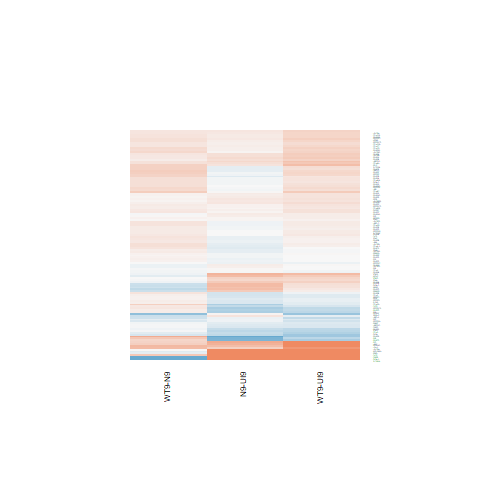

Values plotted in this chart, from the file beside it:
N9-UI9.logFC, N9-UI9.AveExpr, N9-UI9.t, N9-UI9.P.Value, N9-UI9.adj.P.Val, N9-UI9.B, WT9-UI9.logFC, WT9-UI9.AveExpr, WT9-UI9.t, WT9-UI9.P.Value, WT9-UI9.adj.P.Val, WT9-UI9.B, WT9-N9.logFC, WT9-N9.AveExpr, WT9-N9.t, WT9-N9.P.Value, WT9-N9.adj.P.Val, WT9-N9.B
-0.1218, 5.437, -0.6985, 0.4971, 0.6968, -6.633, 0.2313, 5.437, 1.355, 0.1984, 0.4075, -5.922, 0.3531, 5.437, 2.05, 0.061, 0.7965, -3.918
-0.06039, 4.727, -0.3554, 0.7279, 0.8566, -6.754, -0.2641, 4.727, -1.534, 0.1489, 0.3433, -5.587, -0.2037, 4.727, -1.177, 0.2602, 0.8612, -4.892
3.466, 6.738, 9.895, 1.96615630391946e-07, 6.77855792398899e-05, 7.631, 3.897, 6.738, 11.24, 4.37847766106561e-08, 3.12101288163421e-05, 9.075, 0.4311, 6.738, 1.556, 0.1435, 0.8278, -4.692
0.3462, 0.4631, 0.7056, 0.4928, 0.693, -5.723, 0.8733, 0.4631, 1.877, 0.08299, 0.2443, -4.394, 0.5271, 0.4631, 1.181, 0.2586, 0.8597, -4.596
-0.17, 6.827, -1.339, 0.2033, 0.4121, -6.143, 0.004706, 6.827, 0.03738, 0.9707, 0.9856, -6.973, 0.1747, 6.827, 1.376, 0.1919, 0.8461, -4.842
-0.2103, 5.748, -0.883, 0.3932, 0.6081, -6.531, -0.1093, 5.748, -0.4619, 0.6518, 0.803, -6.755, 0.101, 5.748, 0.4216, 0.6802, 0.9489, -5.499
0.1644, 5.305, 1, 0.3355, 0.5554, -6.365, 0.2403, 5.305, 1.469, 0.1654, 0.3659, -5.747, 0.07591, 5.305, 0.4685, 0.6472, 0.9431, -5.45
0.1626, 5.356, 1.076, 0.3015, 0.5196, -6.29, 0.3282, 5.356, 2.194, 0.04693, 0.1752, -4.641, 0.1656, 5.356, 1.117, 0.284, 0.8687, -5.012
0.5213, -0.9097, 0.9846, 0.3427, 0.5626, -5.304, 0.1424, -0.9097, 0.2599, 0.799, 0.894, -5.628, -0.3789, -0.9097, -0.7262, 0.4805, 0.9046, -4.718
0.5305, 5.438, 2.221, 0.0447, 0.1627, -4.675, 0.2157, 5.438, 0.8883, 0.3904, 0.6023, -6.403, -0.3147, 5.438, -1.335, 0.2045, 0.8523, -4.804
0.09659, 5.752, 0.5983, 0.5599, 0.7453, -6.745, 0.1075, 5.752, 0.6666, 0.5166, 0.7041, -6.628, 0.0109, 5.752, 0.06788, 0.9469, 0.9922, -5.588
-0.03613, 6.184, -0.2433, 0.8116, 0.9026, -6.949, 0.008982, 6.184, 0.06067, 0.9525, 0.976, -6.907, 0.04511, 6.184, 0.3038, 0.7661, 0.9647, -5.583
-0.1003, 6.715, -0.7579, 0.462, 0.6671, -6.729, 0.08236, 6.715, 0.6278, 0.541, 0.7234, -6.756, 0.1827, 6.715, 1.385, 0.1893, 0.8461, -4.828
0.09168, 7.328, 0.6128, 0.5506, 0.7381, -6.881, 0.2541, 7.328, 1.71, 0.1108, 0.2894, -5.603, 0.1624, 7.328, 1.097, 0.2926, 0.8713, -5.171
0.1448, 5.117, 0.717, 0.486, 0.6874, -6.58, 0.3647, 5.117, 1.832, 0.08982, 0.2557, -5.203, 0.2199, 5.117, 1.114, 0.2853, 0.8696, -4.995
-0.05654, 7.135, -0.3397, 0.7395, 0.8636, -7.003, 0.1296, 7.135, 0.7853, 0.4463, 0.6474, -6.677, 0.1862, 7.135, 1.124, 0.2812, 0.8683, -5.129
0.06742, 7.452, 0.5047, 0.6222, 0.7896, -6.956, 0.1802, 7.452, 1.356, 0.1982, 0.4073, -6.104, 0.1128, 7.452, 0.8501, 0.4106, 0.8967, -5.392
0.1106, 3.249, 0.4332, 0.672, 0.82, -6.479, 0.1757, 3.249, 0.6932, 0.5003, 0.6916, -6.262, 0.06517, 3.249, 0.2592, 0.7995, 0.9704, -5.276
-0.1968, 7.801, -1.002, 0.3346, 0.5546, -6.608, -0.2088, 7.801, -1.063, 0.307, 0.5263, -6.472, -0.01198, 7.801, -0.06052, 0.9527, 0.9936, -5.746
0.148, 5.801, 1.018, 0.327, 0.5463, -6.405, 0.1929, 5.801, 1.331, 0.2058, 0.4162, -5.981, 0.04488, 5.801, 0.312, 0.7599, 0.9642, -5.551
0.0435, 7.296, 0.303, 0.7666, 0.8776, -7.032, 0.06693, 7.296, 0.467, 0.6482, 0.8003, -6.892, 0.02343, 7.296, 0.1636, 0.8725, 0.9839, -5.705
0.6758, 2.52, 1.843, 0.0881, 0.2483, -4.825, 1.011, 2.52, 2.835, 0.01401, 0.08781, -3.111, 0.3351, 2.52, 1.013, 0.3294, 0.879, -4.855
-0.05047, 6.588, -0.3276, 0.7484, 0.8688, -6.958, 0.1808, 6.588, 1.187, 0.2564, 0.472, -6.238, 0.2312, 6.588, 1.513, 0.1541, 0.8304, -4.672
0.03943, 6.244, 0.2613, 0.798, 0.8951, -6.941, 0.3194, 6.244, 2.147, 0.05112, 0.1848, -4.816, 0.2799, 6.244, 1.884, 0.08198, 0.8204, -4.18
0.6047, 3.647, 1.232, 0.2397, 0.4537, -5.877, 0.5346, 3.647, 1.085, 0.2978, 0.5155, -5.964, -0.07007, 3.647, -0.1496, 0.8833, 0.9855, -5.365
-0.03977, 6.402, -0.2855, 0.7797, 0.8847, -6.959, 0.02846, 6.402, 0.2051, 0.8406, 0.9186, -6.909, 0.06823, 6.402, 0.4904, 0.632, 0.9399, -5.534
0.5108, 0.6769, 1.202, 0.2509, 0.4655, -5.313, 1.067, 0.6769, 2.65, 0.01997, 0.1074, -3.191, 0.5559, 0.6769, 1.474, 0.1643, 0.8379, -4.42
-0.1441, 4.761, -0.8105, 0.4322, 0.6421, -6.468, 0.07952, 4.761, 0.4545, 0.6569, 0.8055, -6.641, 0.2236, 4.761, 1.264, 0.2284, 0.8576, -4.815
-0.1849, 4.321, -0.6384, 0.5342, 0.7246, -6.547, -0.1972, 4.321, -0.681, 0.5078, 0.6975, -6.444, -0.01231, 4.321, -0.04191, 0.9672, 0.9958, -5.425
0.1806, 4.037, 0.7442, 0.47, 0.6738, -6.404, 0.5201, 4.037, 2.197, 0.04665, 0.1744, -4.474, 0.3395, 4.037, 1.454, 0.1696, 0.8419, -4.576
0.3167, 4.109, 1.56, 0.1428, 0.3314, -5.534, 0.3151, 4.109, 1.553, 0.1443, 0.3367, -5.473, -0.001593, 4.109, -0.008038, 0.9937, 0.9988, -5.421
-0.05198, 1.74, -0.1375, 0.8927, 0.9485, -6.263, 0.2837, 1.74, 0.7786, 0.4501, 0.6498, -5.93, 0.3357, 1.74, 0.9134, 0.3776, 0.89, -4.823
0.4083, 4.593, 2.643, 0.02023, 0.09722, -3.821, 0.3404, 4.593, 2.196, 0.04674, 0.1747, -4.537, -0.06785, 4.593, -0.4498, 0.6602, 0.946, -5.389
0.08875, 7.872, 0.7289, 0.479, 0.6816, -6.844, 0.2531, 7.872, 2.092, 0.05653, 0.1958, -5.04, 0.1643, 7.872, 1.362, 0.1962, 0.8477, -4.924
0.04587, -1.505, 0.05476, 0.9572, 0.9815, -5.685, -0.6419, -1.505, -0.7161, 0.4865, 0.6805, -5.331, -0.6878, -1.505, -0.7691, 0.4555, 0.8984, -4.677
-0.07397, 6.312, -0.4834, 0.6368, 0.7993, -6.868, 0.06344, 6.312, 0.4178, 0.6829, 0.8236, -6.832, 0.1374, 6.312, 0.9006, 0.3841, 0.89, -5.269
-0.02131, 7.721, -0.1821, 0.8583, 0.9289, -7.1, -0.06112, 7.721, -0.5219, 0.6105, 0.7742, -6.898, -0.03981, 7.721, -0.3394, 0.7397, 0.9589, -5.691
0.01224, 5.999, 0.06634, 0.9481, 0.9775, -6.946, 0.4046, 5.999, 2.24, 0.04314, 0.1661, -4.637, 0.3924, 5.999, 2.171, 0.04895, 0.782, -3.771
0.1482, 5.766, 0.7161, 0.4865, 0.6878, -6.66, 0.312, 5.766, 1.522, 0.152, 0.3473, -5.73, 0.1638, 5.766, 0.8045, 0.4355, 0.8977, -5.302
0.178, 4.912, 0.9866, 0.3418, 0.5617, -6.344, -0.1197, 4.912, -0.6511, 0.5263, 0.7124, -6.53, -0.2977, 4.912, -1.636, 0.1257, 0.8204, -4.422
1.208, 0.6431, 2.447, 0.02931, 0.1245, -3.545, 1.054, 0.6431, 2.11, 0.05476, 0.1923, -4.032, -0.1538, 0.6431, -0.3562, 0.7274, 0.9573, -4.958
-0.1806, 5.696, -0.9563, 0.3563, 0.5738, -6.449, 0.1546, 5.696, 0.8343, 0.4191, 0.6264, -6.504, 0.3352, 5.696, 1.789, 0.09691, 0.8204, -4.276
1.449, 7.057, 6.525, 1.89228509997105e-05, 0.001165, 2.977, 1.327, 7.057, 5.953, 4.72493647162216e-05, 0.003027, 2.095, -0.1219, 7.057, -0.585, 0.5685, 0.9262, -5.57
3.397, -1.51, 3.933, 0.001703, 0.02093, -1.13, 2.174, -1.51, 2.337, 0.03599, 0.1499, -3.508, -1.223, -1.51, -1.741, 0.1051, 0.8204, -4.316
-0.07678, 4.488, -0.392, 0.7014, 0.8399, -6.699, -0.07144, 4.488, -0.3652, 0.7208, 0.8459, -6.637, 0.005346, 4.488, 0.02715, 0.9788, 0.9969, -5.45
0.05106, 0.123, 0.11, 0.9141, 0.9595, -5.933, 0.1505, 0.123, 0.3279, 0.7482, 0.8634, -5.828, 0.09941, 0.123, 0.2174, 0.8312, 0.9775, -4.886
-0.1192, 5.287, -0.8018, 0.437, 0.6468, -6.536, 0.237, 5.287, 1.631, 0.1268, 0.3127, -5.532, 0.3562, 5.287, 2.429, 0.03034, 0.7602, -3.384
6.191, -0.944, 9.114, 5.06798634412974e-07, 0.0001287, 4.484, 4.778, -0.944, 6.628, 1.61083041942373e-05, 0.001598, 1.992, -1.413, -0.944, -3.251, 0.006288, 0.7143, -3.091
-0.3431, 4.239, -1.32, 0.2096, 0.4191, -5.886, -0.4039, 4.239, -1.548, 0.1456, 0.3385, -5.512, -0.06082, 4.239, -0.2273, 0.8237, 0.9759, -5.387
0.2243, 4.671, 1.245, 0.2349, 0.4489, -6.013, 0.3828, 4.671, 2.149, 0.05099, 0.1845, -4.635, 0.1585, 4.671, 0.9029, 0.383, 0.89, -5.133
-0.03111, 5.449, -0.1432, 0.8883, 0.9453, -6.881, 0.2336, 5.449, 1.092, 0.2944, 0.5121, -6.226, 0.2647, 5.449, 1.234, 0.239, 0.8579, -4.903
-0.1093, 5.195, -0.4896, 0.6326, 0.7957, -6.74, 0.05603, 5.195, 0.2539, 0.8035, 0.8961, -6.769, 0.1653, 5.195, 0.7429, 0.4707, 0.9008, -5.284
0.003066, 6.414, 0.01885, 0.9852, 0.9931, -7, 0.1513, 6.414, 0.9377, 0.3654, 0.5795, -6.48, 0.1483, 6.414, 0.9179, 0.3753, 0.8885, -5.265
0.2628, 4.018, 1.372, 0.1932, 0.3993, -5.764, 0.4145, 4.018, 2.19, 0.04727, 0.1759, -4.478, 0.1517, 4.018, 0.8178, 0.4281, 0.8977, -5.13
-0.001798, 4.307, -0.009849, 0.9923, 0.9964, -6.747, 0.129, 4.307, 0.7138, 0.4879, 0.6815, -6.418, 0.1308, 4.307, 0.7226, 0.4827, 0.9055, -5.211
-0.06748, 6.737, -0.4764, 0.6416, 0.8024, -6.914, -0.002902, 6.737, -0.02056, 0.9839, 0.9911, -6.963, 0.06458, 6.737, 0.4558, 0.656, 0.9457, -5.575
0.5381, 6.59, 3.845, 0.002014, 0.02308, -1.758, 0.4002, 6.59, 2.844, 0.01378, 0.08679, -3.589, -0.138, 6.59, -1.005, 0.3331, 0.8806, -5.213
0.2163, 6.261, 1.2, 0.2513, 0.4658, -6.249, 0.4275, 6.261, 2.399, 0.0321, 0.1406, -4.379, 0.2112, 6.261, 1.198, 0.2523, 0.8579, -5.005
0.4062, 2.226, 1.321, 0.2091, 0.4186, -5.542, 0.103, 2.226, 0.3258, 0.7497, 0.8645, -6.243, -0.3032, 2.226, -0.9968, 0.337, 0.8828, -4.821
-0.03473, 5.277, -0.2178, 0.831, 0.9133, -6.851, 0.09291, 5.277, 0.5876, 0.5669, 0.7429, -6.63, 0.1276, 5.277, 0.8045, 0.4355, 0.8977, -5.253
... 62 more rows
